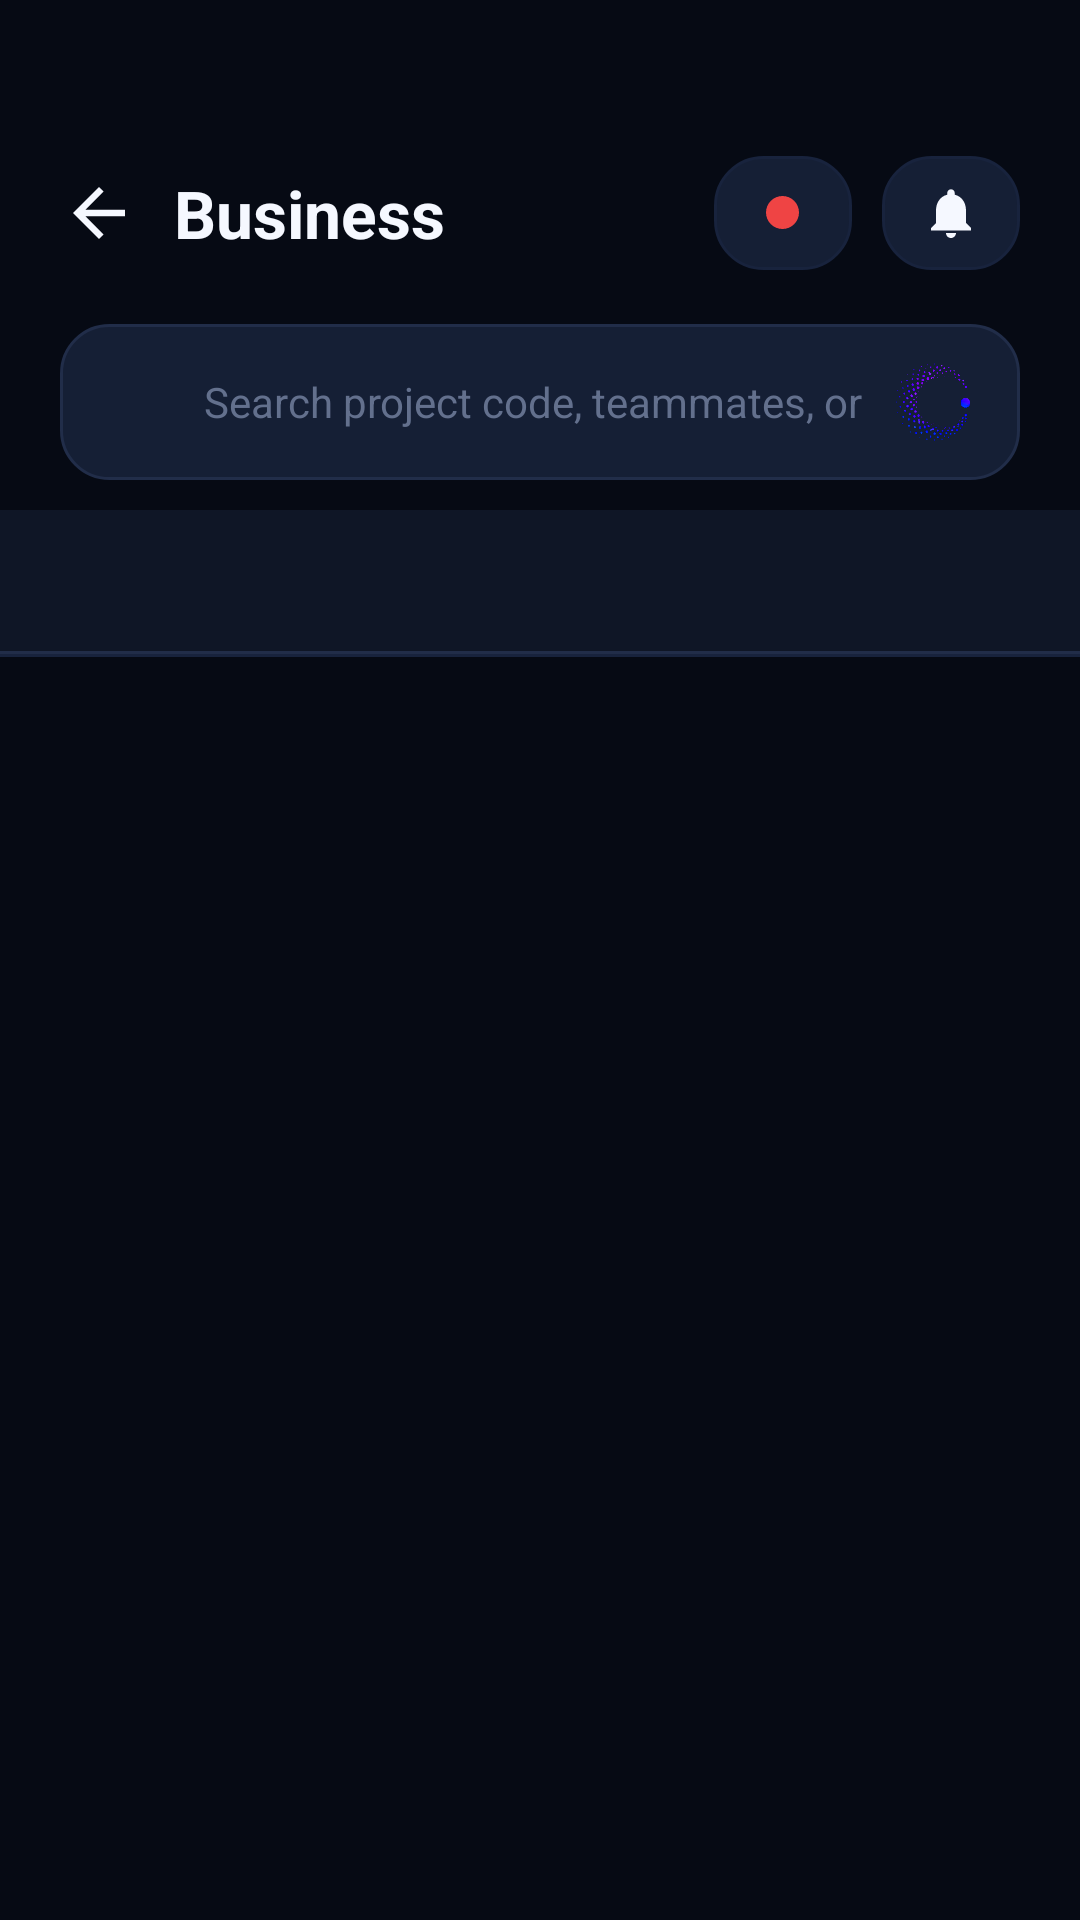

Produce the Android XML layout that renders to this screen, including the resource entries it uses.
<!-- AndroidManifest.xml: application theme Theme.Orphos -->
<!-- res/layout/fragment_advisors_host.xml -->
<?xml version="1.0" encoding="utf-8"?>
<LinearLayout xmlns:android="http://schemas.android.com/apk/res/android"
    xmlns:app="http://schemas.android.com/apk/res-auto"
    android:layout_width="match_parent"
    android:layout_height="match_parent"
    android:orientation="vertical"
    android:paddingTop="52dp">

    
    <LinearLayout
        android:layout_width="match_parent"
        android:layout_height="wrap_content"
        android:gravity="center_vertical"
        android:orientation="horizontal"
        android:paddingHorizontal="20dp">
        <ImageView
            android:id="@+id/biz_back"
            android:layout_width="26dp" android:layout_height="26dp"
            android:clickable="true" android:focusable="true"
            android:src="@drawable/ic_arrow_back" app:tint="@color/text" />
        <TextView
            android:layout_width="0dp" android:layout_height="wrap_content" android:layout_weight="1"
            android:layout_marginStart="12dp" android:text="@string/nav_business"
            android:textColor="@color/text" android:textSize="22sp" android:textStyle="bold" />
        
        <FrameLayout android:id="@+id/btn_status" android:layout_width="46dp" android:layout_height="38dp"
            android:background="@drawable/card_bg_2" android:clickable="true" android:focusable="true">
            <View android:id="@+id/status_dot" android:layout_width="11dp" android:layout_height="11dp" android:layout_gravity="center"
                android:background="@drawable/circle_icon" android:backgroundTint="@color/status_busy" />
        </FrameLayout>
        <FrameLayout android:id="@+id/btn_bell" android:layout_width="46dp" android:layout_height="38dp"
            android:layout_marginStart="10dp" android:background="@drawable/card_bg_2"
            android:clickable="true" android:focusable="true">
            <ImageView android:layout_width="20dp" android:layout_height="20dp" android:layout_gravity="center"
                android:src="@drawable/ic_bell" app:tint="@color/text" />
            <View android:id="@+id/bell_badge" android:visibility="gone"
                android:layout_width="7dp" android:layout_height="7dp" android:layout_gravity="top|end"
                android:layout_marginTop="9dp" android:layout_marginEnd="12dp"
                android:background="@drawable/circle_icon" android:backgroundTint="@color/red" />
        </FrameLayout>
    </LinearLayout>

    
    <LinearLayout
        android:id="@+id/biz_search"
        android:layout_width="match_parent" android:layout_height="52dp"
        android:layout_marginHorizontal="20dp" android:layout_marginTop="18dp"
        android:background="@drawable/search_bg" android:clickable="true" android:focusable="true"
        android:gravity="center_vertical"
        android:orientation="horizontal" android:paddingHorizontal="16dp">
        <ImageView android:layout_width="20dp" android:layout_height="20dp"
            android:src="@drawable/ic_search" app:tint="@color/text_muted" />
        <EditText android:id="@+id/search_input" style="@style/SearchInput"
            android:layout_marginStart="12dp" android:hint="@string/home_search_hint" />
        <ImageView android:id="@+id/search_orb" style="@style/SearchOrb" />
    </LinearLayout>

    <com.google.android.material.tabs.TabLayout
        android:id="@+id/advisor_tabs"
        android:layout_width="match_parent"
        android:layout_height="wrap_content"
        android:layout_marginTop="10dp"
        android:paddingHorizontal="12dp"
        app:tabMode="scrollable"
        app:tabGravity="start"
        app:tabPaddingStart="8dp"
        app:tabPaddingEnd="8dp"
        app:tabRippleColor="@null"
        app:tabTextAppearance="@style/BizTabText"
        app:tabTextColor="@color/text_secondary"
        app:tabSelectedTextColor="@color/primary"
        app:tabIndicatorColor="@color/primary"
        app:tabIndicatorHeight="2dp"
        app:tabIndicatorFullWidth="false" />

    <View android:layout_width="match_parent" android:layout_height="1dp"
        android:background="@color/border_soft" />

    <androidx.viewpager2.widget.ViewPager2
        android:id="@+id/advisor_pager"
        android:layout_width="match_parent"
        android:layout_height="0dp"
        android:layout_weight="1" />
</LinearLayout>
<!-- resources referenced by this layout -->
<resources>
  <color name="border_soft">#18233D</color>
  <color name="primary">#2F6BFF</color>
  <color name="red">#F0524B</color>
  <color name="status_busy">#EF4444</color>
  <color name="text">#F5F8FF</color>
  <color name="text_muted">#63708D</color>
  <color name="text_secondary">#94A2C2</color>
  <!-- drawable card_bg_2 (drawable) -->
  <?xml version="1.0" encoding="utf-8"?>
  <shape xmlns:android="http://schemas.android.com/apk/res/android" android:shape="rectangle">
      <corners android:radius="16dp" />
      <solid android:color="@color/surface_2" />
      <stroke android:width="1dp" android:color="@color/border_soft" />
  </shape>
  <!-- drawable circle_icon (drawable) -->
  <?xml version="1.0" encoding="utf-8"?>
  <shape xmlns:android="http://schemas.android.com/apk/res/android" android:shape="oval">
      <solid android:color="@color/surface_3" />
  </shape>
  <!-- drawable ic_arrow_back (drawable) -->
  <vector xmlns:android="http://schemas.android.com/apk/res/android"
      android:width="24dp" android:height="24dp"
      android:viewportWidth="24" android:viewportHeight="24"
      android:tint="?attr/colorOnSurface">
      <path android:fillColor="#FF000000"
          android:pathData="M20,11H7.83l5.59,-5.59L12,4l-8,8 8,8 1.41,-1.41L7.83,13H20v-2z" />
  </vector>
  <!-- drawable ic_bell (drawable) -->
  <vector xmlns:android="http://schemas.android.com/apk/res/android"
      android:width="24dp" android:height="24dp"
      android:viewportWidth="24" android:viewportHeight="24">
      <path android:fillColor="#FF000000"
          android:pathData="M12,22c1.1,0 2,-0.9 2,-2h-4c0,1.1 0.89,2 2,2zM18,16v-5c0,-3.07 -1.63,-5.64 -4.5,-6.32L13.5,4c0,-0.83 -0.67,-1.5 -1.5,-1.5s-1.5,0.67 -1.5,1.5v0.68C7.64,5.36 6,7.92 6,11v5l-2,2v1h16v-1l-2,-2z" />
  </vector>
  <!-- drawable search_bg (drawable) -->
  <?xml version="1.0" encoding="utf-8"?>
  <shape xmlns:android="http://schemas.android.com/apk/res/android" android:shape="rectangle">
      <corners android:radius="16dp" />
      <solid android:color="@color/surface_2" />
      <stroke android:width="1dp" android:color="@color/border" />
  </shape>
  <string name="home_search_hint">Search project code, teammates, or ask anything…</string>
  <string name="nav_business">Business</string>
  <style name="BizTabText" parent="TextAppearance.Material3.TitleSmall">
          <item name="android:textSize">14sp</item>
          <item name="fontFamily">sans-serif-medium</item>
          <item name="android:textAllCaps">false</item>
      </style>
  <style name="SearchOrb" parent="">
          <item name="android:layout_width">26dp</item>
          <item name="android:layout_height">26dp</item>
          <item name="android:layout_marginStart">8dp</item>
          <item name="android:src">@drawable/orphos_orb</item>
          <item name="android:contentDescription">@string/voice_ask</item>
          <item name="android:background">?attr/selectableItemBackgroundBorderless</item>
          <item name="android:clickable">true</item>
          <item name="android:focusable">true</item>
      </style>
  <color name="surface_2">#151F35</color>
  <color name="surface_3">#1B2742</color>
  <color name="border">#212D49</color>
  <string name="voice_ask">Ask Orphos</string>
  <color name="on_primary">#FFFFFF</color>
  <color name="md_primary_container_light">#14213F</color>
  <color name="md_on_primary_container_light">#CFE0FF</color>
  <color name="brand_purple">#9B6BFF</color>
  <color name="md_on_secondary_container_light">#AAC0EC</color>
  <color name="green">#2FD08A</color>
  <color name="bg">#060A14</color>
  <color name="surface">#0F1626</color>
</resources>
